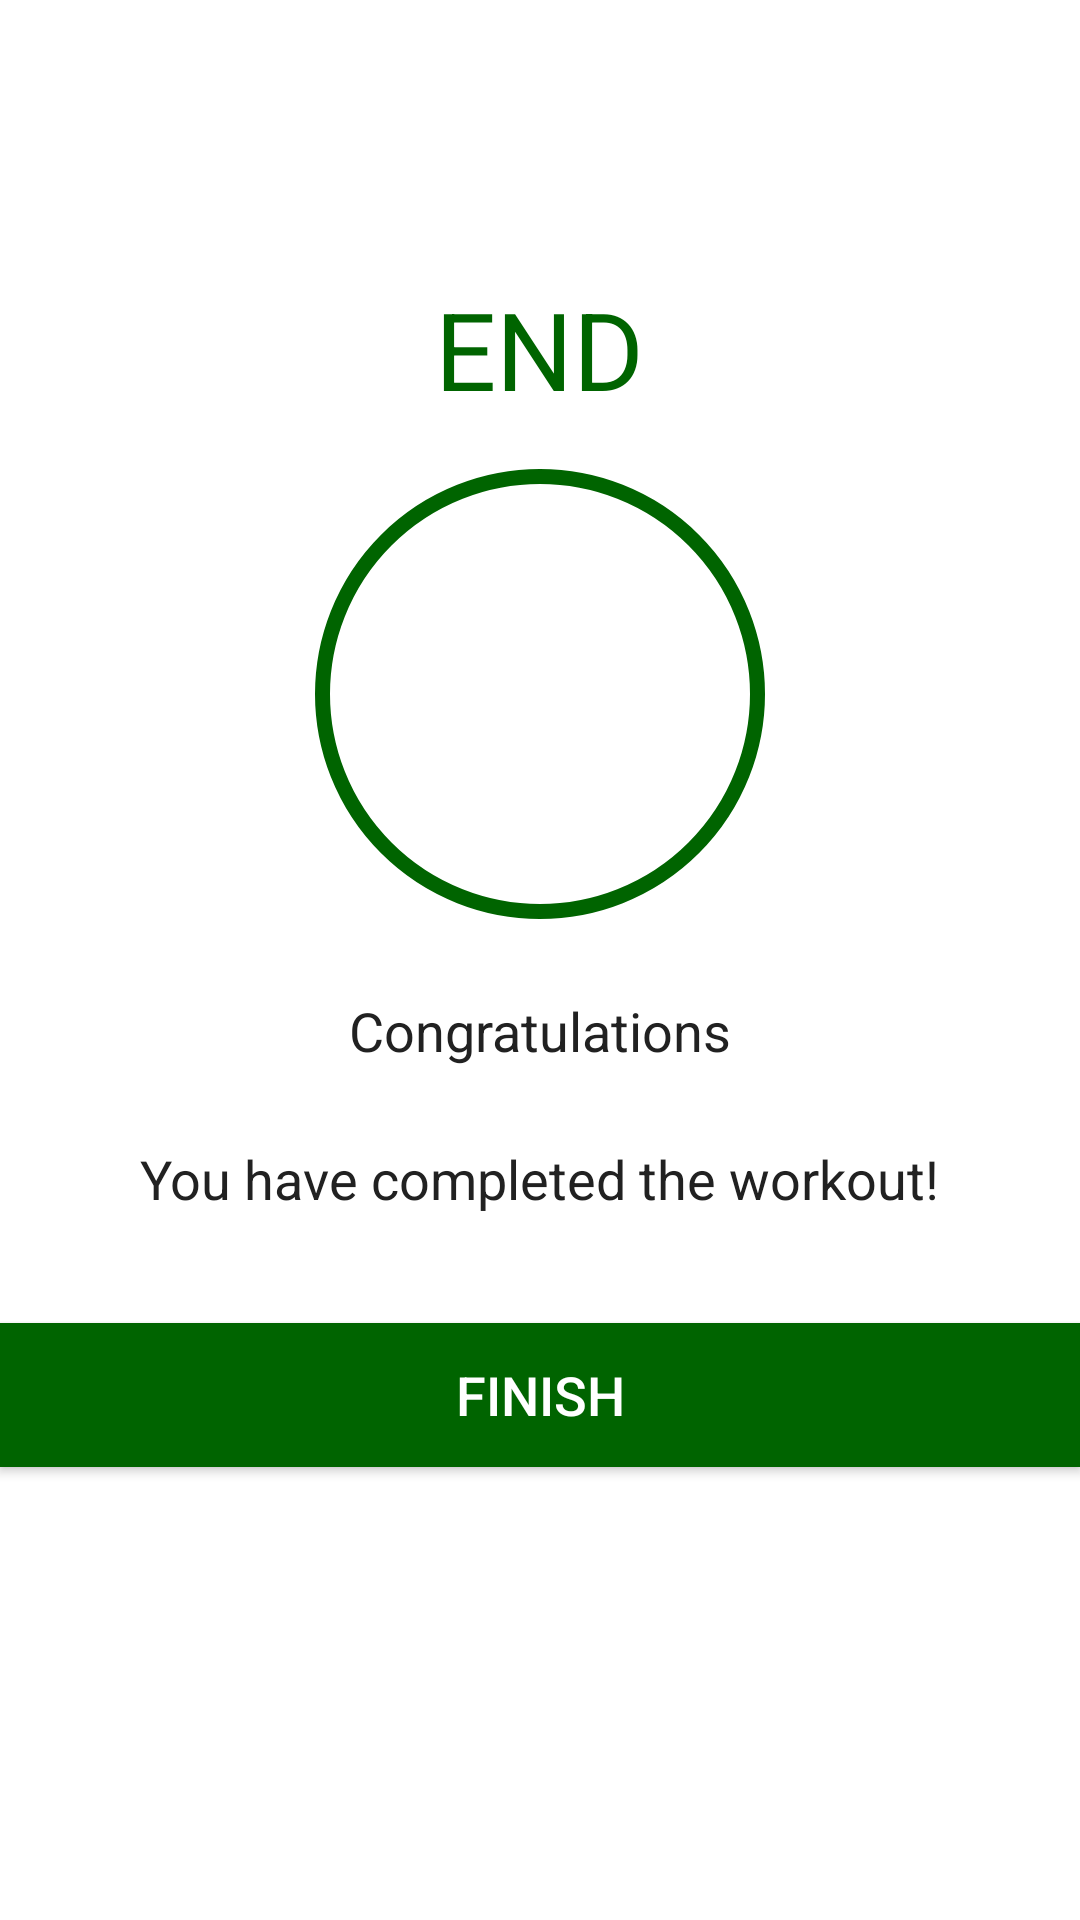

Android layout source for this screen:
<!-- AndroidManifest.xml: application theme Theme.WorkItOut -->
<!-- res/layout/activity_finish.xml -->
<?xml version="1.0" encoding="utf-8"?>
<LinearLayout xmlns:android="http://schemas.android.com/apk/res/android"
    android:layout_width="match_parent"
    android:layout_height="match_parent"
    xmlns:tools="http://schemas.android.com/tools"
    android:gravity="center_horizontal"
    android:orientation="vertical"
    tools:context=".FinishActivity">

    <androidx.appcompat.widget.Toolbar
        android:id="@+id/toolbarFinishActivity"
        android:layout_width="match_parent"
        android:layout_height="?android:attr/actionBarSize"
        android:background="#FFFFFF"/>

    <TextView
        android:id="@+id/tvEnd"
        android:layout_width="wrap_content"
        android:layout_height="wrap_content"
        android:layout_marginTop="36dp"
        android:text="END"
        android:textColor="@color/colorAccent"
        android:textSize="36sp"/>

    <LinearLayout
        android:layout_width="150dp"
        android:layout_height="150dp"
        android:gravity="center"
        android:layout_marginTop="16dp"
        android:background="@drawable/item_circular_color_accent_border"
        >

        <ImageView
            android:layout_width="55dp"
            android:layout_height="55dp"
            android:contentDescription="Start image"
            android:src="@drawable/ic_action_done"/>

    </LinearLayout>

    <TextView
        android:layout_width="wrap_content"
        android:layout_height="wrap_content"
        android:layout_marginTop="25dp"
        android:text="Congratulations"
        android:textColor="#212121"
        android:textSize="18sp"/>

    <TextView
        android:layout_width="wrap_content"
        android:layout_height="wrap_content"
        android:layout_marginTop="25dp"
        android:text="You have completed the workout!"
        android:textColor="#212121"
        android:textSize="18sp"/>

    <Button
        android:id="@+id/btnFinish"
        android:layout_width="match_parent"
        android:layout_height="wrap_content"
        android:layout_gravity="bottom"
        android:layout_marginTop="36dp"
        android:background="@color/colorAccent"
        android:text="FINISH"
        android:textColor="#FFFFFF"
        android:textSize="18sp"/>

</LinearLayout>
<!-- resources referenced by this layout -->
<resources>
  <color name="colorAccent">#006400</color>
  <!-- drawable item_circular_color_accent_border (drawable) -->
  <?xml version="1.0" encoding="utf-8"?>
  <shape xmlns:android="http://schemas.android.com/apk/res/android"
      android:shape="oval"
      >
      <stroke
          android:width="5dp"
          android:color="@color/colorAccent"/>
      <solid
          android:color="@color/white"
          />
  
  </shape>
  <style name="Theme.WorkItOut" parent="Theme.MaterialComponents.DayNight.NoActionBar">
          
          <item name="colorPrimary">@color/purple_500</item>
          <item name="colorPrimaryVariant">@color/purple_700</item>
          <item name="colorOnPrimary">@color/white</item>
          
          <item name="colorSecondary">@color/teal_200</item>
          <item name="colorSecondaryVariant">@color/teal_700</item>
          <item name="colorOnSecondary">@color/black</item>
          
          <item name="android:statusBarColor" tools:targetApi="l">?attr/colorPrimaryVariant</item>
          
      </style>
  <color name="white">#FFFFFFFF</color>
  <color name="purple_500">#FF6200EE</color>
  <color name="purple_700">#FF3700B3</color>
  <color name="teal_200">#FF03DAC5</color>
  <color name="teal_700">#FF018786</color>
  <color name="black">#FF000000</color>
</resources>
